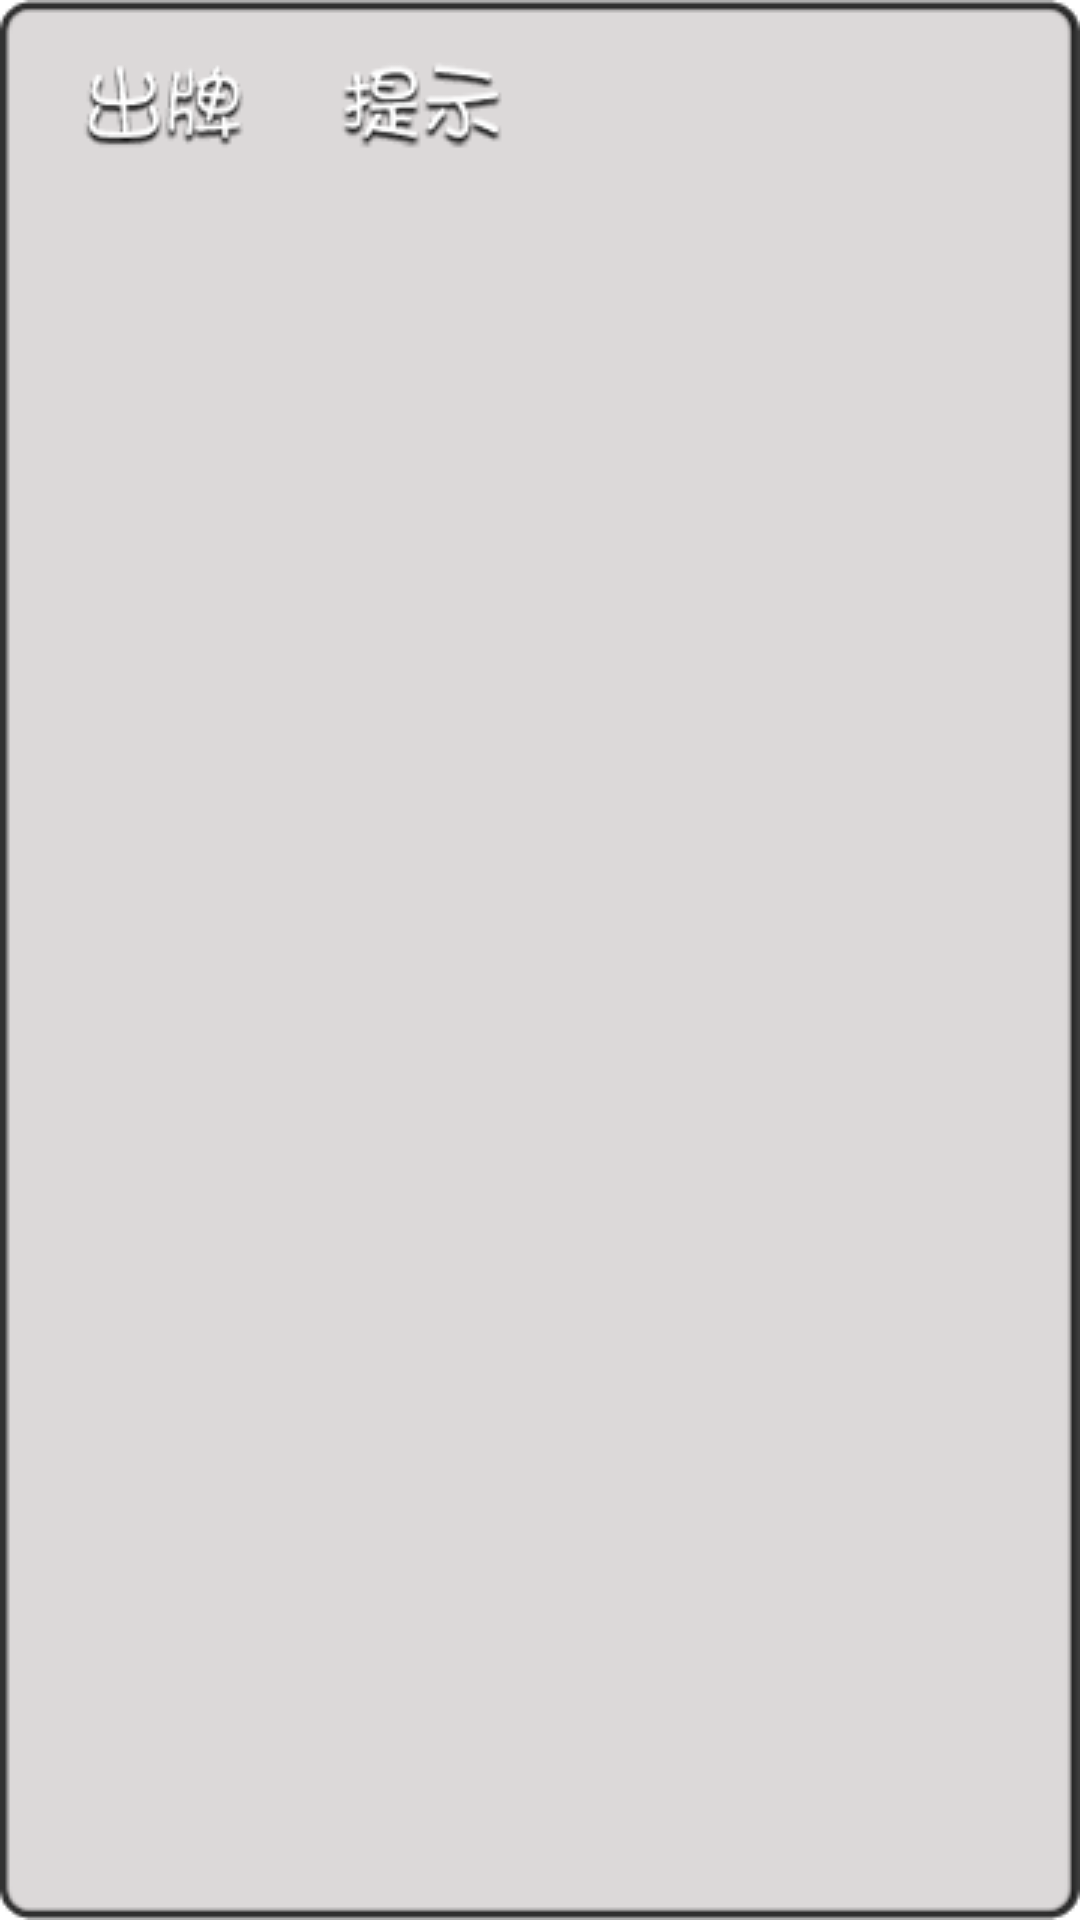

This screen was rendered from an Android layout file. Write that file and the resources it references.
<!-- AndroidManifest.xml: application theme AppTheme -->
<!-- res/layout/player_control_panel.xml -->
<?xml version="1.0" encoding="utf-8"?>

<LinearLayout xmlns:android="http://schemas.android.com/apk/res/android"
    android:layout_width="wrap_content"
    android:layout_height="wrap_content"
    android:background="@drawable/pkgame_layout_bg"
    android:orientation="horizontal" >

    <Button
        android:id="@+id/btnDiscard"
        android:layout_width="wrap_content"
        android:layout_height="wrap_content"
        android:background="@drawable/lordhl_play_action_btn_text_product" >
    </Button>

    <Button
        android:id="@+id/btnHint"
        android:layout_width="wrap_content"
        android:layout_height="wrap_content"
        android:background="@drawable/lordhl_play_action_btn_text_prompt" >
    </Button>

</LinearLayout>
<!-- resources referenced by this layout -->
<resources>
  <!-- drawable lordhl_play_action_btn_text_product: png bitmap (drawable-mdpi, 2136 bytes) -->
  <!-- drawable lordhl_play_action_btn_text_prompt: png bitmap (drawable-mdpi, 2028 bytes) -->
  <style name="AppTheme" parent="android:Theme.Light">
          <item name="android:windowFullscreen">true</item>
          <item name="android:windowNoTitle">true</item>
      </style>
</resources>
